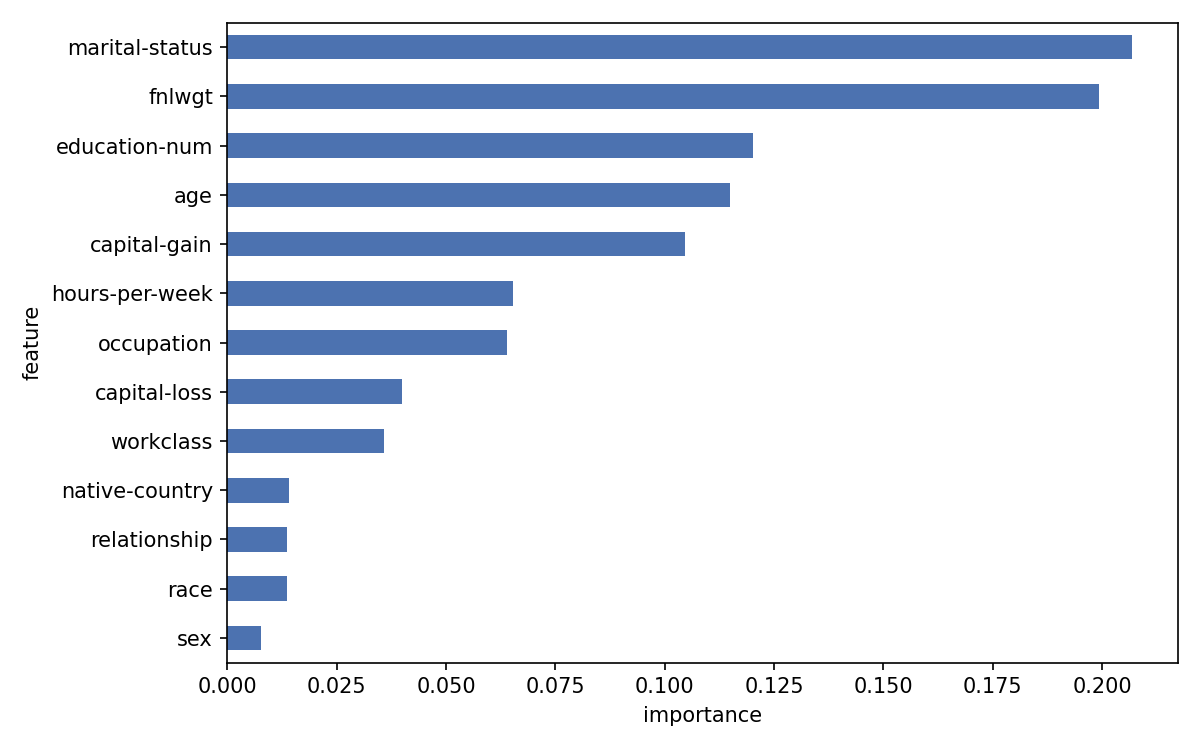

The data file committed next to this chart (first rows):
feature, importance
marital-status, 0.2069
fnlwgt, 0.1993
education-num, 0.1203
age, 0.1149
capital-gain, 0.1047
hours-per-week, 0.0653
occupation, 0.0638
capital-loss, 0.0399
workclass, 0.0357
native-country, 0.0142
relationship, 0.0137
race, 0.0136
sex, 0.0077
